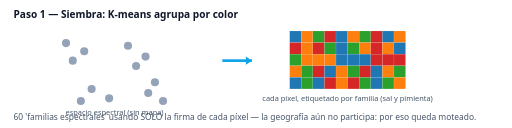
t = 0.00 s
t = 0.70 s: frame unchanged from t = 0.00 s, image omitted
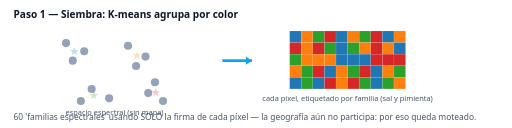
t = 1.35 s
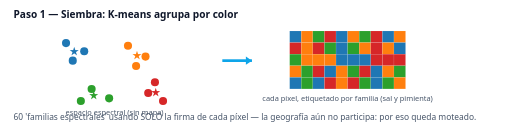
t = 2.00 s
t = 2.50 s: frame unchanged from t = 2.00 s, image omitted
t = 3.45 s: frame unchanged from t = 2.00 s, image omitted

The animated SVG that drew these frames (rendered in a browser with its animation timeline set to each time). Animation: 16 SMIL elements (animate=16); one cycle of 4.00 s, repeats indefinitely.

<svg xmlns="http://www.w3.org/2000/svg" viewBox="0 0 760 190" font-family="Segoe UI,system-ui,sans-serif">
<rect width="760" height="190" fill="#ffffff"/>
<text x="20" y="26" font-size="15" font-weight="700" fill="#0f172a">Paso 1 — Siembra: K-means agrupa por color</text>
<g transform="translate(70,46)"><circle cx="28" cy="18" r="6" fill="#94a3b8"><animate attributeName="fill" values="#94a3b8;#94a3b8;#1f77b4;#1f77b4" keyTimes="0;.35;.5;1" dur="4s" repeatCount="indefinite"/></circle><circle cx="55" cy="30" r="6" fill="#94a3b8"><animate attributeName="fill" values="#94a3b8;#94a3b8;#1f77b4;#1f77b4" keyTimes="0;.35;.5;1" dur="4s" repeatCount="indefinite"/></circle><circle cx="38" cy="44" r="6" fill="#94a3b8"><animate attributeName="fill" values="#94a3b8;#94a3b8;#1f77b4;#1f77b4" keyTimes="0;.35;.5;1" dur="4s" repeatCount="indefinite"/></circle><circle cx="120" cy="22" r="6" fill="#94a3b8"><animate attributeName="fill" values="#94a3b8;#94a3b8;#ff7f0e;#ff7f0e" keyTimes="0;.35;.5;1" dur="4s" repeatCount="indefinite"/></circle><circle cx="146" cy="38" r="6" fill="#94a3b8"><animate attributeName="fill" values="#94a3b8;#94a3b8;#ff7f0e;#ff7f0e" keyTimes="0;.35;.5;1" dur="4s" repeatCount="indefinite"/></circle><circle cx="132" cy="52" r="6" fill="#94a3b8"><animate attributeName="fill" values="#94a3b8;#94a3b8;#ff7f0e;#ff7f0e" keyTimes="0;.35;.5;1" dur="4s" repeatCount="indefinite"/></circle><circle cx="66" cy="86" r="6" fill="#94a3b8"><animate attributeName="fill" values="#94a3b8;#94a3b8;#2ca02c;#2ca02c" keyTimes="0;.35;.5;1" dur="4s" repeatCount="indefinite"/></circle><circle cx="92" cy="100" r="6" fill="#94a3b8"><animate attributeName="fill" values="#94a3b8;#94a3b8;#2ca02c;#2ca02c" keyTimes="0;.35;.5;1" dur="4s" repeatCount="indefinite"/></circle><circle cx="50" cy="104" r="6" fill="#94a3b8"><animate attributeName="fill" values="#94a3b8;#94a3b8;#2ca02c;#2ca02c" keyTimes="0;.35;.5;1" dur="4s" repeatCount="indefinite"/></circle><circle cx="150" cy="92" r="6" fill="#94a3b8"><animate attributeName="fill" values="#94a3b8;#94a3b8;#d62728;#d62728" keyTimes="0;.35;.5;1" dur="4s" repeatCount="indefinite"/></circle><circle cx="172" cy="104" r="6" fill="#94a3b8"><animate attributeName="fill" values="#94a3b8;#94a3b8;#d62728;#d62728" keyTimes="0;.35;.5;1" dur="4s" repeatCount="indefinite"/></circle><circle cx="160" cy="76" r="6" fill="#94a3b8"><animate attributeName="fill" values="#94a3b8;#94a3b8;#d62728;#d62728" keyTimes="0;.35;.5;1" dur="4s" repeatCount="indefinite"/></circle><text x="40" y="35" text-anchor="middle" font-size="15" font-weight="800" fill="#1f77b4">★<animate attributeName="opacity" values="0;0;1;1" keyTimes="0;.3;.45;1" dur="4s" repeatCount="indefinite"/></text><text x="133" y="42" text-anchor="middle" font-size="15" font-weight="800" fill="#ff7f0e">★<animate attributeName="opacity" values="0;0;1;1" keyTimes="0;.3;.45;1" dur="4s" repeatCount="indefinite"/></text><text x="69" y="101" text-anchor="middle" font-size="15" font-weight="800" fill="#2ca02c">★<animate attributeName="opacity" values="0;0;1;1" keyTimes="0;.3;.45;1" dur="4s" repeatCount="indefinite"/></text><text x="161" y="96" text-anchor="middle" font-size="15" font-weight="800" fill="#d62728">★<animate attributeName="opacity" values="0;0;1;1" keyTimes="0;.3;.45;1" dur="4s" repeatCount="indefinite"/></text><text x="100" y="124" text-anchor="middle" font-size="11" fill="#475569">espacio espectral (sin mapa)</text></g><path d="M330,90 h44" stroke="#0ea5e9" stroke-width="4"/><path d="M374,90 l-9,-6 v12 Z" fill="#0ea5e9"/><rect x="430.0" y="46.0" width="17.2" height="17.2" fill="#1f77b4" stroke="#fff" stroke-opacity=".25" stroke-width=".5"/><rect x="447.2" y="46.0" width="17.2" height="17.2" fill="#ff7f0e" stroke="#fff" stroke-opacity=".25" stroke-width=".5"/><rect x="464.4" y="46.0" width="17.2" height="17.2" fill="#2ca02c" stroke="#fff" stroke-opacity=".25" stroke-width=".5"/><rect x="481.6" y="46.0" width="17.2" height="17.2" fill="#d62728" stroke="#fff" stroke-opacity=".25" stroke-width=".5"/><rect x="498.8" y="46.0" width="17.2" height="17.2" fill="#1f77b4" stroke="#fff" stroke-opacity=".25" stroke-width=".5"/><rect x="516.0" y="46.0" width="17.2" height="17.2" fill="#ff7f0e" stroke="#fff" stroke-opacity=".25" stroke-width=".5"/><rect x="533.2" y="46.0" width="17.2" height="17.2" fill="#2ca02c" stroke="#fff" stroke-opacity=".25" stroke-width=".5"/><rect x="550.4" y="46.0" width="17.2" height="17.2" fill="#d62728" stroke="#fff" stroke-opacity=".25" stroke-width=".5"/><rect x="567.6" y="46.0" width="17.2" height="17.2" fill="#1f77b4" stroke="#fff" stroke-opacity=".25" stroke-width=".5"/><rect x="584.8" y="46.0" width="17.2" height="17.2" fill="#ff7f0e" stroke="#fff" stroke-opacity=".25" stroke-width=".5"/><rect x="430.0" y="63.2" width="17.2" height="17.2" fill="#d62728" stroke="#fff" stroke-opacity=".25" stroke-width=".5"/><rect x="447.2" y="63.2" width="17.2" height="17.2" fill="#ff7f0e" stroke="#fff" stroke-opacity=".25" stroke-width=".5"/><rect x="464.4" y="63.2" width="17.2" height="17.2" fill="#d62728" stroke="#fff" stroke-opacity=".25" stroke-width=".5"/><rect x="481.6" y="63.2" width="17.2" height="17.2" fill="#2ca02c" stroke="#fff" stroke-opacity=".25" stroke-width=".5"/><rect x="498.8" y="63.2" width="17.2" height="17.2" fill="#1f77b4" stroke="#fff" stroke-opacity=".25" stroke-width=".5"/><rect x="516.0" y="63.2" width="17.2" height="17.2" fill="#2ca02c" stroke="#fff" stroke-opacity=".25" stroke-width=".5"/><rect x="533.2" y="63.2" width="17.2" height="17.2" fill="#ff7f0e" stroke="#fff" stroke-opacity=".25" stroke-width=".5"/><rect x="550.4" y="63.2" width="17.2" height="17.2" fill="#d62728" stroke="#fff" stroke-opacity=".25" stroke-width=".5"/><rect x="567.6" y="63.2" width="17.2" height="17.2" fill="#ff7f0e" stroke="#fff" stroke-opacity=".25" stroke-width=".5"/><rect x="584.8" y="63.2" width="17.2" height="17.2" fill="#1f77b4" stroke="#fff" stroke-opacity=".25" stroke-width=".5"/><rect x="430.0" y="80.4" width="17.2" height="17.2" fill="#2ca02c" stroke="#fff" stroke-opacity=".25" stroke-width=".5"/><rect x="447.2" y="80.4" width="17.2" height="17.2" fill="#ff7f0e" stroke="#fff" stroke-opacity=".25" stroke-width=".5"/><rect x="464.4" y="80.4" width="17.2" height="17.2" fill="#ff7f0e" stroke="#fff" stroke-opacity=".25" stroke-width=".5"/><rect x="481.6" y="80.4" width="17.2" height="17.2" fill="#ff7f0e" stroke="#fff" stroke-opacity=".25" stroke-width=".5"/><rect x="498.8" y="80.4" width="17.2" height="17.2" fill="#1f77b4" stroke="#fff" stroke-opacity=".25" stroke-width=".5"/><rect x="516.0" y="80.4" width="17.2" height="17.2" fill="#1f77b4" stroke="#fff" stroke-opacity=".25" stroke-width=".5"/><rect x="533.2" y="80.4" width="17.2" height="17.2" fill="#1f77b4" stroke="#fff" stroke-opacity=".25" stroke-width=".5"/><rect x="550.4" y="80.4" width="17.2" height="17.2" fill="#d62728" stroke="#fff" stroke-opacity=".25" stroke-width=".5"/><rect x="567.6" y="80.4" width="17.2" height="17.2" fill="#d62728" stroke="#fff" stroke-opacity=".25" stroke-width=".5"/><rect x="584.8" y="80.4" width="17.2" height="17.2" fill="#d62728" stroke="#fff" stroke-opacity=".25" stroke-width=".5"/><rect x="430.0" y="97.6" width="17.2" height="17.2" fill="#ff7f0e" stroke="#fff" stroke-opacity=".25" stroke-width=".5"/><rect x="447.2" y="97.6" width="17.2" height="17.2" fill="#2ca02c" stroke="#fff" stroke-opacity=".25" stroke-width=".5"/><rect x="464.4" y="97.6" width="17.2" height="17.2" fill="#d62728" stroke="#fff" stroke-opacity=".25" stroke-width=".5"/><rect x="481.6" y="97.6" width="17.2" height="17.2" fill="#1f77b4" stroke="#fff" stroke-opacity=".25" stroke-width=".5"/><rect x="498.8" y="97.6" width="17.2" height="17.2" fill="#ff7f0e" stroke="#fff" stroke-opacity=".25" stroke-width=".5"/><rect x="516.0" y="97.6" width="17.2" height="17.2" fill="#2ca02c" stroke="#fff" stroke-opacity=".25" stroke-width=".5"/><rect x="533.2" y="97.6" width="17.2" height="17.2" fill="#d62728" stroke="#fff" stroke-opacity=".25" stroke-width=".5"/><rect x="550.4" y="97.6" width="17.2" height="17.2" fill="#1f77b4" stroke="#fff" stroke-opacity=".25" stroke-width=".5"/><rect x="567.6" y="97.6" width="17.2" height="17.2" fill="#ff7f0e" stroke="#fff" stroke-opacity=".25" stroke-width=".5"/><rect x="584.8" y="97.6" width="17.2" height="17.2" fill="#2ca02c" stroke="#fff" stroke-opacity=".25" stroke-width=".5"/><rect x="430.0" y="114.8" width="17.2" height="17.2" fill="#1f77b4" stroke="#fff" stroke-opacity=".25" stroke-width=".5"/><rect x="447.2" y="114.8" width="17.2" height="17.2" fill="#2ca02c" stroke="#fff" stroke-opacity=".25" stroke-width=".5"/><rect x="464.4" y="114.8" width="17.2" height="17.2" fill="#1f77b4" stroke="#fff" stroke-opacity=".25" stroke-width=".5"/><rect x="481.6" y="114.8" width="17.2" height="17.2" fill="#d62728" stroke="#fff" stroke-opacity=".25" stroke-width=".5"/><rect x="498.8" y="114.8" width="17.2" height="17.2" fill="#ff7f0e" stroke="#fff" stroke-opacity=".25" stroke-width=".5"/><rect x="516.0" y="114.8" width="17.2" height="17.2" fill="#d62728" stroke="#fff" stroke-opacity=".25" stroke-width=".5"/><rect x="533.2" y="114.8" width="17.2" height="17.2" fill="#2ca02c" stroke="#fff" stroke-opacity=".25" stroke-width=".5"/><rect x="550.4" y="114.8" width="17.2" height="17.2" fill="#1f77b4" stroke="#fff" stroke-opacity=".25" stroke-width=".5"/><rect x="567.6" y="114.8" width="17.2" height="17.2" fill="#2ca02c" stroke="#fff" stroke-opacity=".25" stroke-width=".5"/><rect x="584.8" y="114.8" width="17.2" height="17.2" fill="#ff7f0e" stroke="#fff" stroke-opacity=".25" stroke-width=".5"/><text x="516" y="150" text-anchor="middle" font-size="11" fill="#475569">cada píxel, etiquetado por familia (sal y pimienta)</text>
<text x="20" y="178" font-size="12.5" fill="#475569">60 'familias espectrales' usando SOLO la firma de cada píxel — la geografía aún no participa: por eso queda moteado.</text>
</svg>
